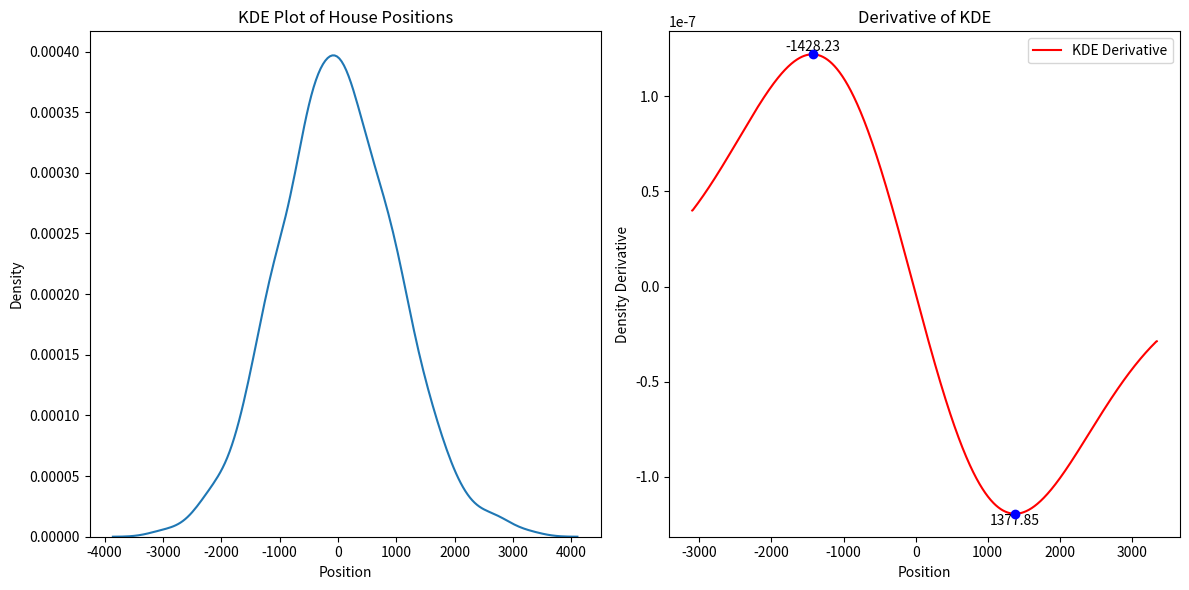
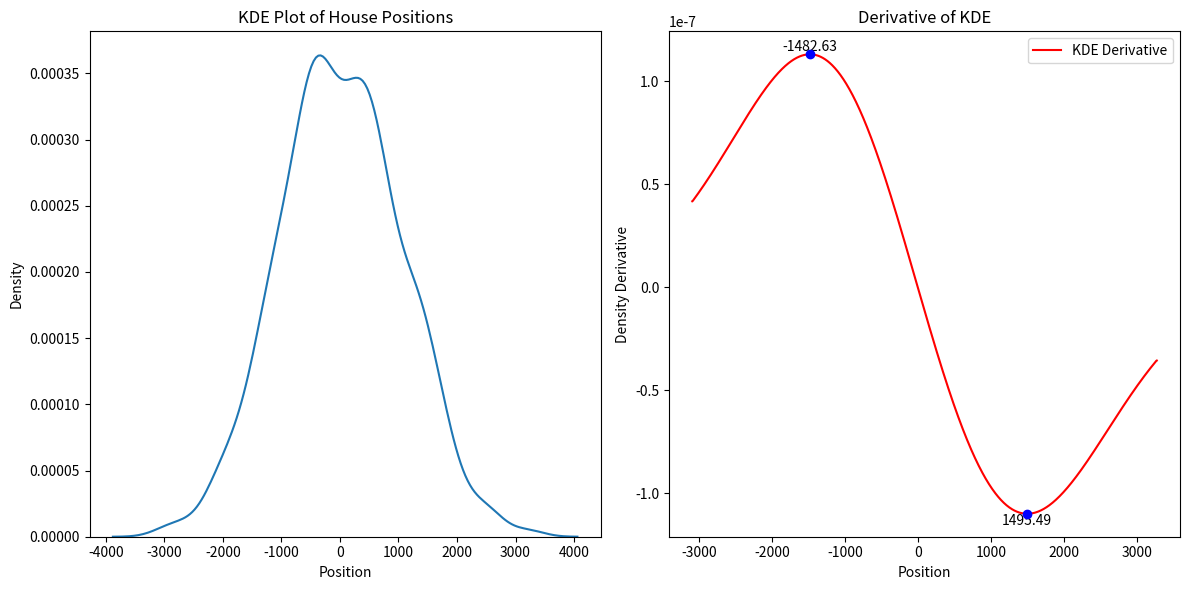
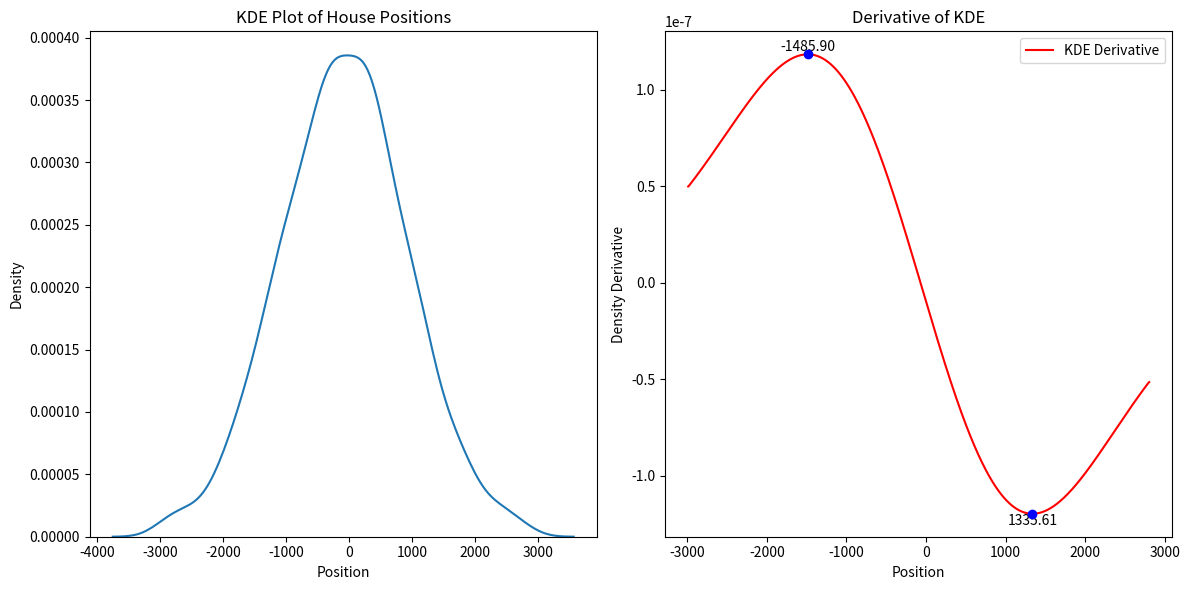
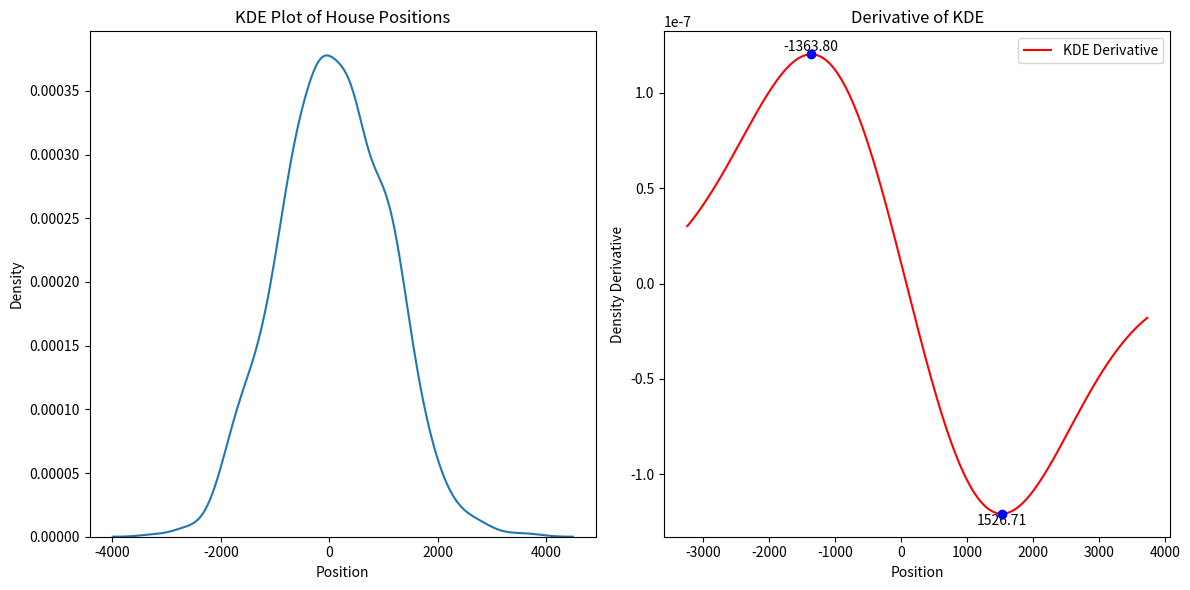
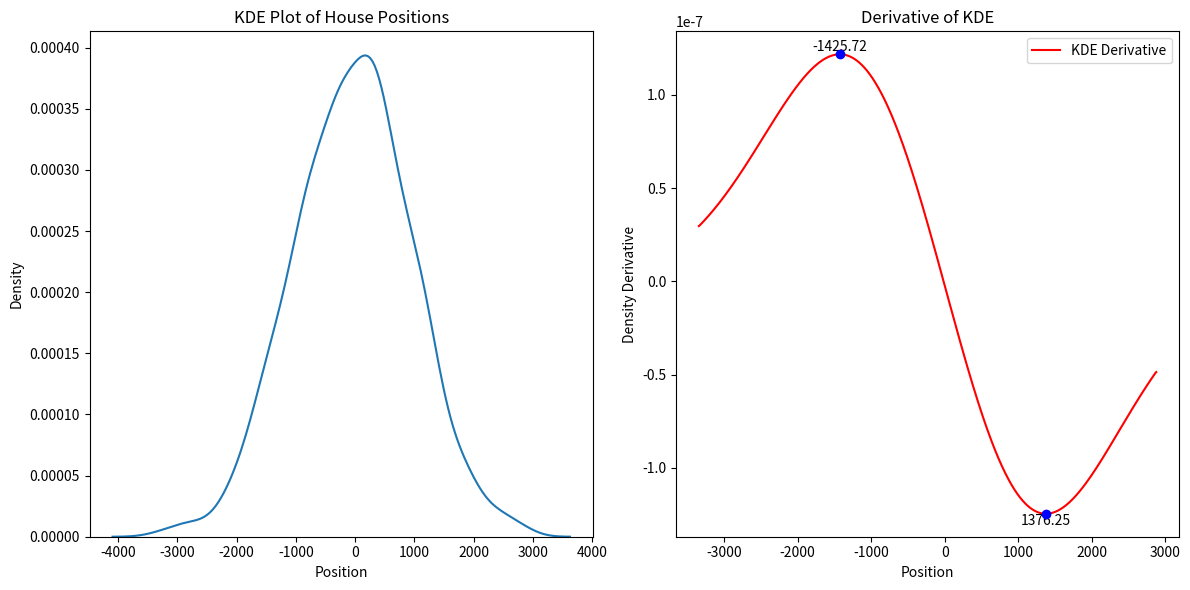
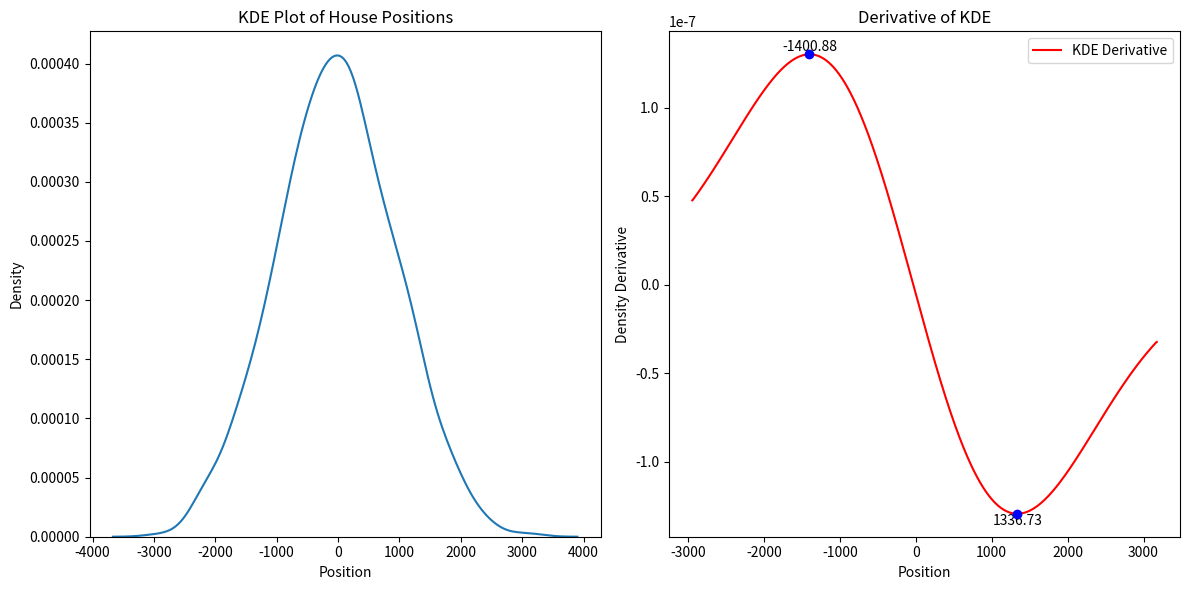
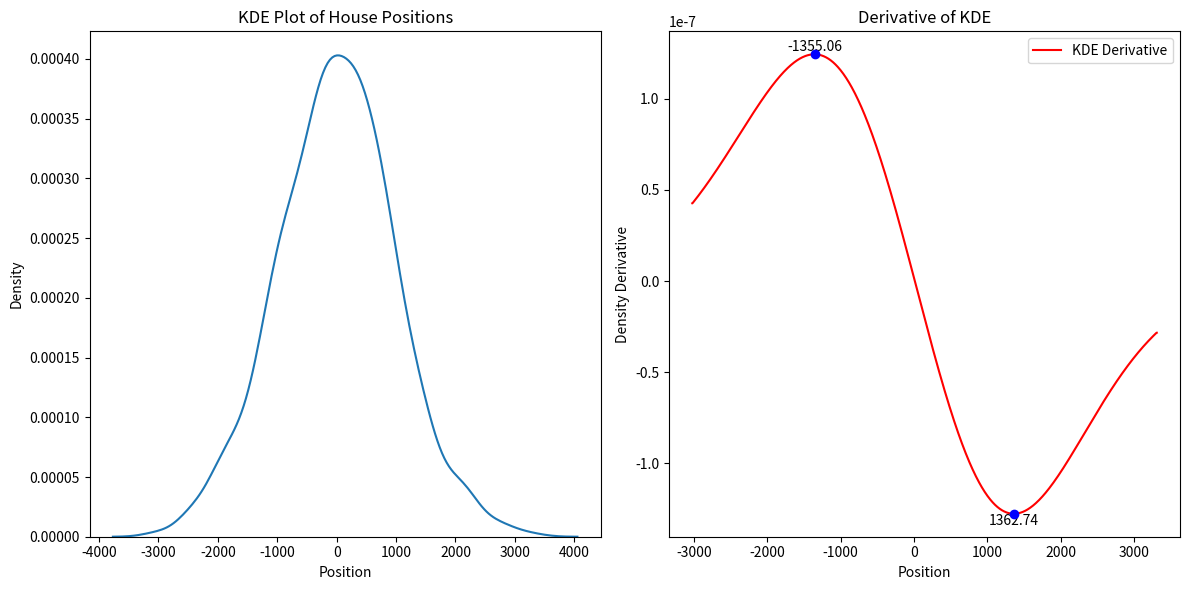
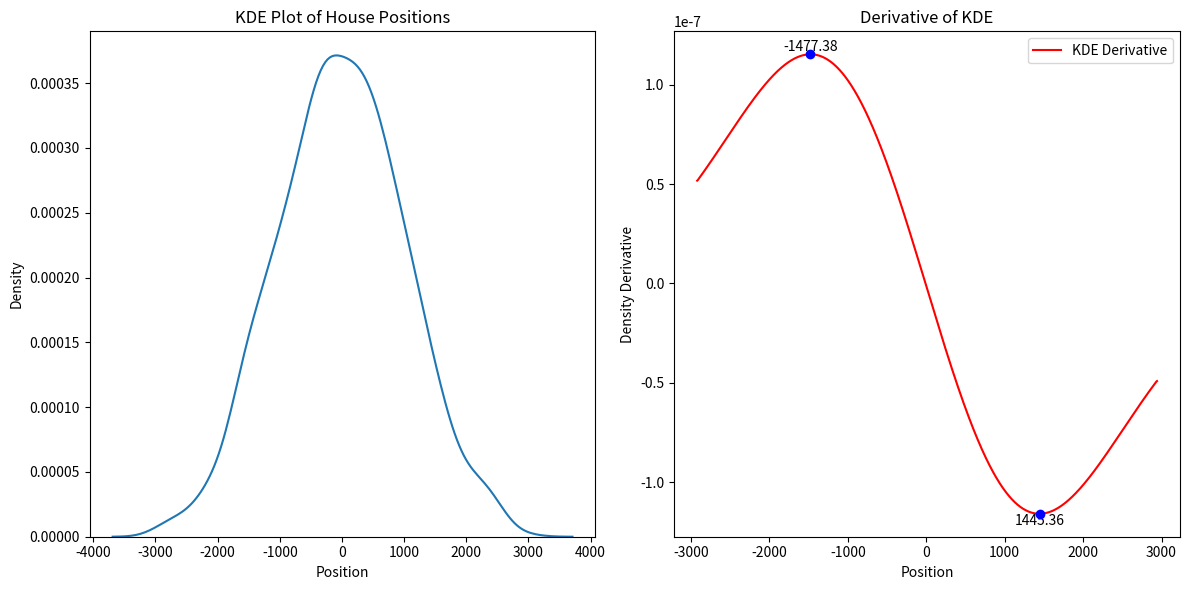
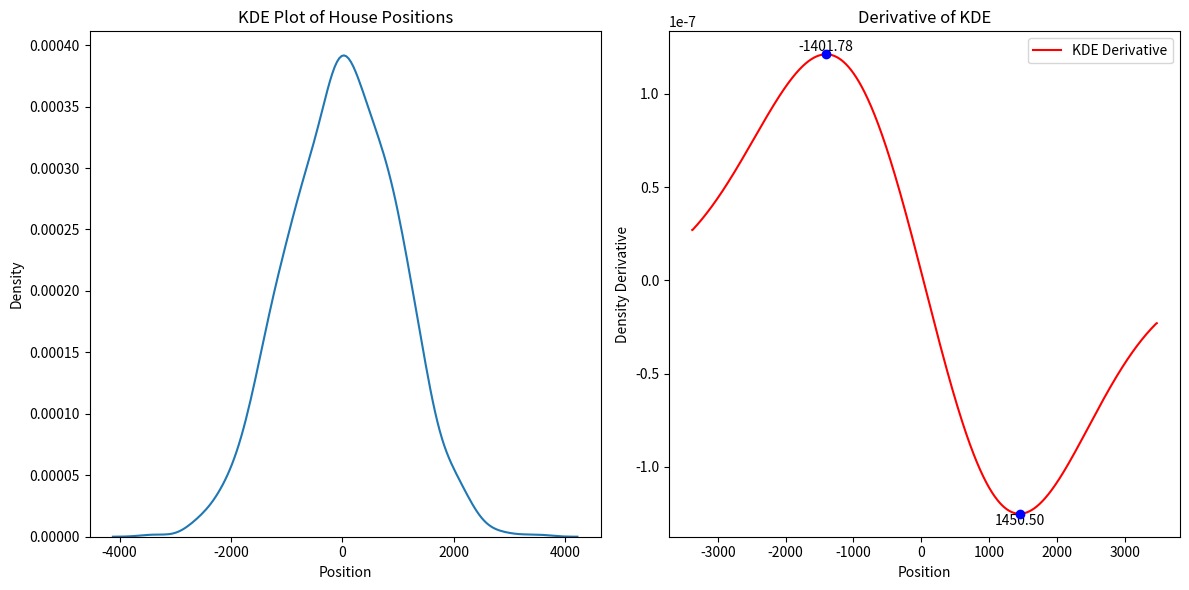
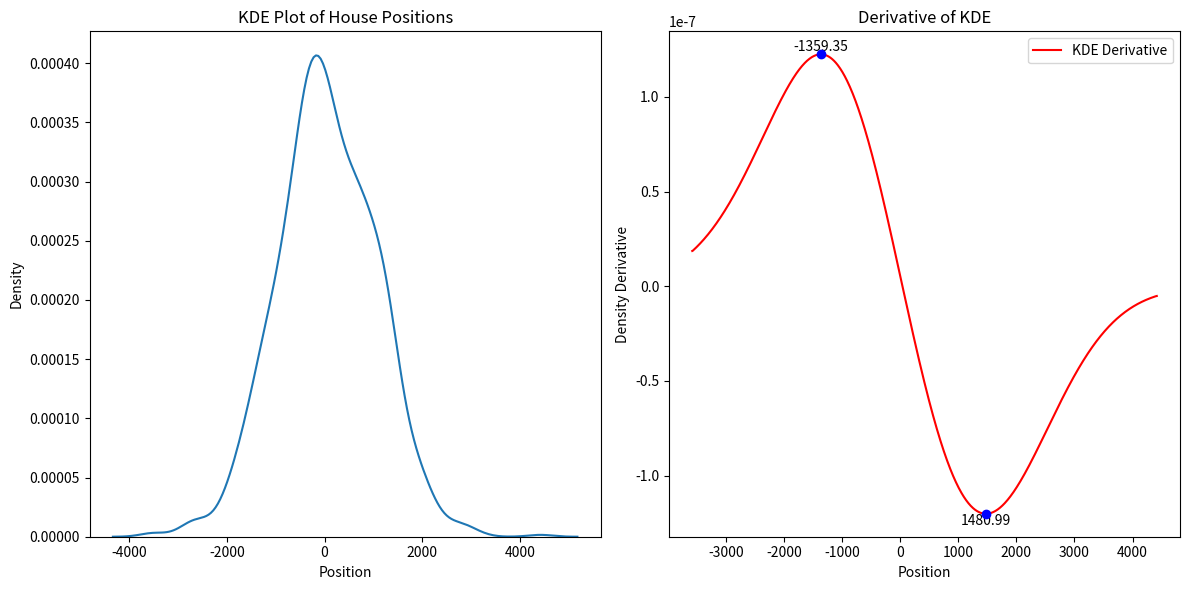

These figures' Python source, in order:
import numpy as np 
import seaborn as sns
import matplotlib.pyplot as plt
from scipy.stats import gaussian_kde


def plot_kde_and_derivative(liste, std_dev, n_points):
    # Calculate the KDE
    kde = gaussian_kde(liste, bw_method=1)
    # Set the range for x based on the standard deviation
    range_factor = 3  # This determines how many standard deviations to consider
    x_min = min(liste) 
    x_max = max(liste) 
    x = np.linspace(x_min, x_max, n_points)
    kde_values = kde(x)
    # Calculate the derivative of the KDE
    kde_derivative = np.gradient(kde_values, x)
    min_derivative = np.min(kde_derivative)
    max_derivative = np.max(kde_derivative)
    kde_derivative_min = np.min(kde_derivative)
    kde_derivative_max = np.max(kde_derivative)
    x_min_derivative = x[np.argmin(kde_derivative)]
    x_max_derivative = x[np.argmax(kde_derivative)]

    #get x value of min and max derivative
    min_derivative_x = x[np.argmin(kde_derivative)]
    max_derivative_x = x[np.argmax(kde_derivative)]
    print("min_derivative_x: ", min_derivative_x , " min_derivative: ", min_derivative)    
    print("max_derivative_x: ", max_derivative_x , " max_derivative: ", max_derivative)
    # Plot the KDE
    plt.figure(figsize=(12, 6))
    plt.subplot(1, 2, 1)
    sns.kdeplot(liste, bw_adjust=1)
    plt.title('KDE Plot of House Positions')
    plt.xlabel('Position')
    plt.ylabel('Density')
    plt.tight_layout()
    #plt.legend()
    
    # Plot the derivative of the KDE
    plt.subplot(1, 2, 2)
    plt.plot(x, kde_derivative, label='KDE Derivative', color='red')
    plt.title('Derivative of KDE')
    plt.scatter([x_min_derivative, x_max_derivative], [kde_derivative_min, kde_derivative_max], color='blue', zorder=5)
    plt.text(x_min_derivative, kde_derivative_min, f'{x_min_derivative:.2f}', ha='center', va='top')
    plt.text(x_max_derivative, kde_derivative_max, f'{x_max_derivative:.2f}', ha='center', va='bottom')
    plt.xlabel('Position')
    plt.ylabel('Density Derivative')
    plt.legend()
    
    plt.tight_layout()
    plt.show()
    
    
def calculate_average_time(houses : list ):
    time = []
    time_spend = 0
    houses.insert(0, 0)
    for i in range(1, len(houses)):
        time_ret = abs(houses[i] - houses[i-1])
        if time_ret > 0:
            time_spend = time_spend + time_ret
            time.append(time_spend)
    mean =np.mean(time)
    # print ( "mean time of this route :", mean)
    return mean


def find_closest_index(liste, target):
    array = np.array(liste)
    difference_array = np.abs(array - target)
    index_of_closest = np.argmin(difference_array)
    return index_of_closest

def get_kde(liste, std_dev, n_points):
    kde = gaussian_kde(liste, bw_method=1)
    range_factor = 3  # This determines how many standard deviations to consider
    x_min = min(liste) 
    x_max = max(liste) 
    x = np.linspace(x_min, x_max, n_points)
    kde_values = kde(x)
    # Calculate the derivative of the KDE
    kde_derivative = np.gradient(kde_values, x)
    min_derivative_x = x[np.argmin(kde_derivative)]
    max_derivative_x = x[np.argmax(kde_derivative)]
    return kde_derivative, kde_values, x, min_derivative_x, max_derivative_x


def from_step_to_route(steps : list, houses :list):
    index = np.argmin(np.abs(houses))
    route = [] 
    c = 0
    #print("Steps: ", steps )
    for step in steps:
        index_goal = find_closest_index(houses, step)
        goal = houses[index_goal]
        while index > len(houses) and houses[index] != goal:
            if houses[index] < goal:
                route.append(houses[index])
                # print("index: ", index, " houses[index]: ", houses[index], " c: ",c, "step " , goal)
                c = c + 1
                houses = np.delete(houses, index)
                 #index = index + 1
            else:
                route.append(houses[index])
                houses = np.delete(houses, index)
                index = index - 1
    route.append(goal)
    return route


def make_route_derivitive_asyc_offset_simple(houses : list, std_dev, n_points, offset_min, offset_max):
    if len(houses) < 3:
        return "Not enough houses" 
    kde_derivative, kde_values, x, min_derivative_x, max_derivative_x = get_kde(houses, std_dev, n_points)
    value_max = np.max(houses)
    value_min = np.min(houses)
    steps = []
    min_derivative_x = min_derivative_x * offset_min
    max_derivative_x = max_derivative_x * offset_max
    if abs(min_derivative_x) > max_derivative_x:
        steps.append(min_derivative_x)
        steps.append(value_min)
        steps.append(value_max)
    else:
        steps.append(max_derivative_x)
        steps.append(kde_value_max)
        steps.append(kde_value_min)
    return from_step_to_route(steps, houses)


def make_simple_route_derivitive(houses : list, std_dev, n_points, offset_percentage = 1):
    if len(houses) < 3:
        return "Not enough houses" 
    kde_derivative, kde_values, x, min_derivative_x, max_derivative_x = get_kde(houses, std_dev, n_points)
    value_max = np.max(houses)
    value_min = np.min(houses)
    steps = []
    #print("min_derivative_x: ", min_derivative_x)
    #print("max_derivative_x: ", max_derivative_x)
    #print("value_max: ", value_max)
    #print("value_min: ", value_min)
    min_derivative_x = min_derivative_x * offset_percentage
    max_derivative_x = max_derivative_x * offset_percentage 
    if abs(min_derivative_x) > max_derivative_x:
        steps.append(min_derivative_x)
        steps.append(value_min)
        steps.append(value_max)
    else:
        steps.append(max_derivative_x)
        steps.append(kde_value_max)
        steps.append(kde_value_min)
    return from_step_to_route(steps, houses)

def refference(houses : list):
    if len(houses) < 3:
        return "Not enough houses" 
    #houses =  np.sort(houses)
    route = []
    i = np.argmin(np.abs(houses))    
    while len(houses) >= 3:
        if i <= 0:
            for j in range(0, len(houses)):
                route.append(houses[j])
            return route
        if i >= len(houses) - 1:
            for j in range(len(houses) - 1, -1, -1):
                route.append(houses[j])
            return route
        if len(houses) > 3:
            route.append(houses[i])
            if (houses[i] - houses[i-1]) > (houses[i + 1] - houses[i]):
                houses = np.delete(houses, i)
                #i = i + 1
            else:
                houses = np.delete(houses, i)
                i = i - 1
        if len(houses) == 3:
            if i == 0:
                route.append(houses[0])
                route.append(houses[1])
                route.append(houses[2])
            elif i == 2:
                route.append(houses[2])
                route.append(houses[1])
                route.append(houses[0])
            else:
                if (houses[i] - houses[i-1]) > (houses[i + 1] - houses[i]):
                    route.append(houses[i])
                    route.append(houses[i+1])
                    route.append(houses[i-1])
                else:
                    route.append(houses[i])
                    route.append(houses[i-1])
                    route.append(houses[i+1])    
            return route

def create_liste(mean=0, std_dev=100, n_points=100):
    liste = np.random.normal(mean, std_dev, n_points)
    liste = np.sort(liste) 
    return liste



# def mutiple_index_route_async(houses : list, std_dev, n_points):
#     ii_values = np.arange(0.8, 1.3, 0.005)
#     local_minimums = []
#     for i in ii_values:
#         m_values = []
#         for ii in ii_values:
#             route_s = make_route_derivitive_asyc_offset_simple(houses, std_dev, n_points, i, ii)
#             m = calculate_average_time(route_s, n_points)
#             m_values.append(m)
#         min_index = np.argmin(m_values)
#         local_minimums.append((i , ii_values[min_index], m_values[min_index]))
#     global_min = min(local_minimums, key=lambda x: x[2])
#     i_min, ii_min, m_min = global_min
#     return make_simple_route_derivitive(houses, std_dev, n_points, i_min, ii_min)

def parcours(houses : list):
    n_points = len(houses)
    std_dev = np.std(houses)
    ii_values = np.arange(0.8, 1.3, 0.005)
    local_minima = []
    m_values = []
    for ii in ii_values:
        route_s = make_simple_route_derivitive(houses, std_dev, n_points, ii)
        m = calculate_average_time(route_s)
        m_values.append(m)
    min_index = np.argmin(m_values)
    local_minimum = ii_values[min_index]
    return make_simple_route_derivitive(houses, std_dev, n_points, local_minimum)
        
def plot_multiple_index( mean, std_dev, n_points):
    ii_values = np.arange(0.8, 1.3, 0.01)
    local_minima = []
    for i in range(0, 20):
        m_values = []
        h = create_liste( mean, std_dev, n_points)
    #   plot_kde_and_derivative(h, std_dev, resolution)
        route = refference(h)
        m_ref = calculate_average_time(route)
        for ii in ii_values:
            route_s = make_simple_route_derivitive(h, std_dev, n_points, ii)
            m = calculate_average_time(route_s )
            m_values.append(m)
            print("m_ref: ", m_ref, " m: ", m, " diff: ", m_ref - m, " diff %: ",(m)/m_ref * 100 )
        min_index = np.argmin(m_values)
        local_minimum = ii_values[min_index]
        local_minima.append(local_minimum)
        plt.plot(ii_values, m_values, label=f'Route {i+1}')
        plt.annotate(f'Min: {ii_values[min_index]:.2f}', xy=(local_minimum, m_values[min_index]), 
        xytext=(local_minimum, m_values[min_index] + 0.1), 
        arrowprops=dict(facecolor='black', arrowstyle='->'), fontsize=8)
        print("Next route")
    mean_minimum = np.mean(local_minima)

    # Add a text box with the mean of the local minima
    textstr = f'Mean of local minima: {mean_minimum:.2f}'
    plt.gcf().text(0.15, 0.85, textstr, fontsize=12, bbox=dict(facecolor='white', alpha=0.5))
    plt.xlabel('ii')
    plt.ylabel('m (average time)')
    plt.title('Average Time vs. ii for Different Routes')
    plt.legend(loc='upper right')
    plt.grid(True)
    # Show the plot
    plt.show()


if __name__ == "__main__":
    mean = 0
    std_dev = 1000
    n_points = 1000
    range_factor = 3
    resolution = 1000
    for i in range(0, 10):
        houses = create_liste(mean, std_dev, n_points)
        plot_kde_and_derivative(houses, std_dev, resolution)
        ref_route = refference(houses)
        route_simple = make_simple_route_derivitive(houses, std_dev, n_points, 1.05)
        route_multiple =  parcours(houses)
        if len(route_multiple) != n_points:
            print( "len : ", len(route_multiple), "!= n_p ", n_points)
        time_ref = calculate_average_time(ref_route)
        time_simple = calculate_average_time(route_simple)
        time_multiple = calculate_average_time(route_multiple)
        print("ref_time: ", time_ref, "time_multiple: ", time_multiple , " diff: ", time_ref - time_multiple, " diff %: ",(time_multiple)/time_ref * 100)
        print("ref_time: ", time_ref, " time simple: ", time_simple, " diff: ", time_ref - time_simple, " diff %: ",
              (time_simple)/time_ref * 100, "\n\t time_multiple: ", time_multiple , " diff: ", time_ref - time_multiple, " diff %: ",(time_multiple)/time_ref * 100)
